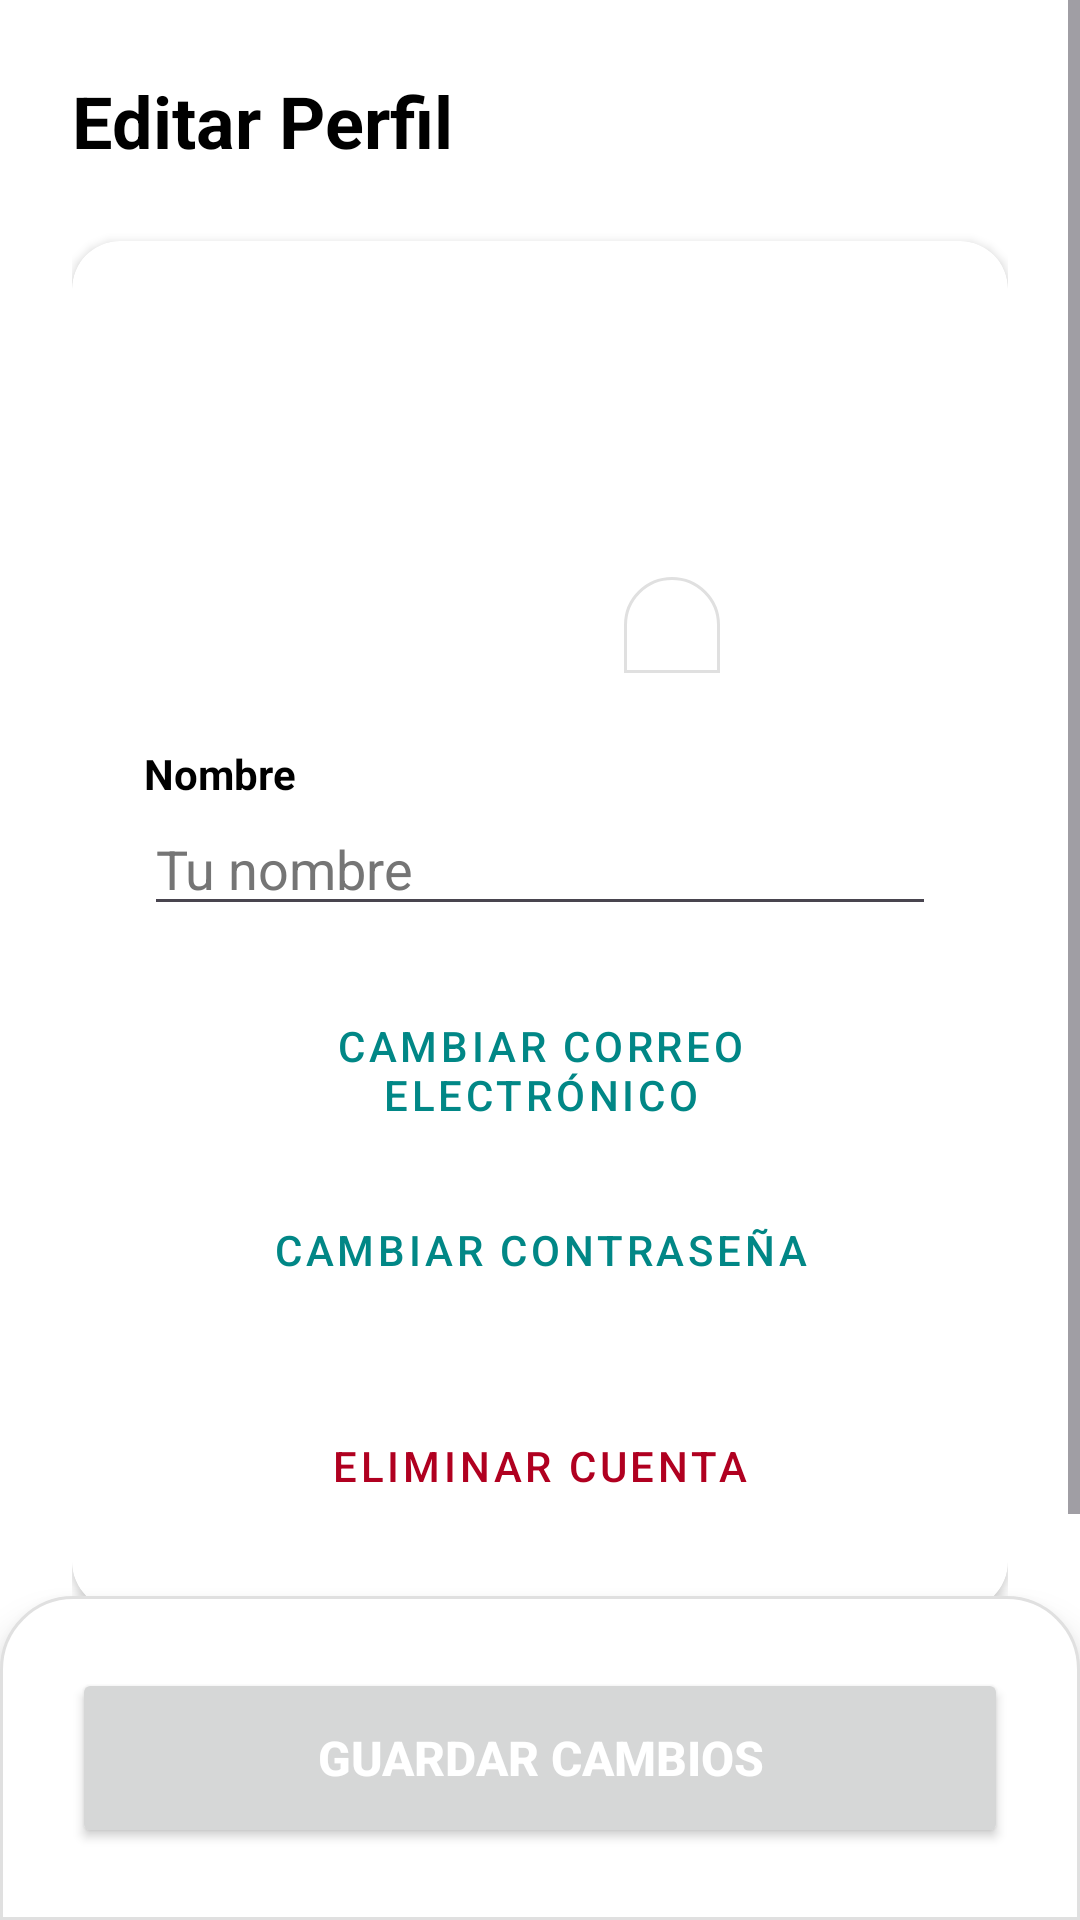

Android layout source for this screen:
<!-- AndroidManifest.xml: application theme Theme.Bomboplats -->
<!-- res/layout/fragment_editarperfil.xml -->
<?xml version="1.0" encoding="utf-8"?>
<androidx.constraintlayout.widget.ConstraintLayout xmlns:android="http://schemas.android.com/apk/res/android"
    xmlns:app="http://schemas.android.com/apk/res-auto"
    android:layout_width="match_parent"
    android:layout_height="match_parent"
    android:background="@color/background">

    <ScrollView
        android:layout_width="match_parent"
        android:layout_height="0dp"
        app:layout_constraintBottom_toTopOf="@+id/layout_guardar"
        app:layout_constraintTop_toTopOf="parent">

        <LinearLayout
            android:layout_width="match_parent"
            android:layout_height="wrap_content"
            android:orientation="vertical"
            android:padding="24dp">

            <TextView
                android:layout_width="wrap_content"
                android:layout_height="wrap_content"
                android:layout_marginBottom="24dp"
                android:text="@string/perfil_editar"
                android:textColor="@color/text_color"
                android:textSize="24sp"
                android:textStyle="bold" />

            <androidx.cardview.widget.CardView
                android:layout_width="match_parent"
                android:layout_height="wrap_content"
                app:cardBackgroundColor="@color/card_background"
                app:cardCornerRadius="16dp"
                app:cardElevation="2dp">

                <LinearLayout
                    android:layout_width="match_parent"
                    android:layout_height="wrap_content"
                    android:orientation="vertical"
                    android:padding="24dp">

                    <FrameLayout
                        android:layout_width="120dp"
                        android:layout_height="120dp"
                        android:layout_gravity="center"
                        android:layout_marginBottom="24dp">

                        <androidx.cardview.widget.CardView
                            android:layout_width="match_parent"
                            android:layout_height="match_parent"
                            app:cardCornerRadius="60dp"
                            app:cardElevation="0dp">

                            <ImageView
                                android:id="@+id/iv_editar_foto"
                                android:layout_width="match_parent"
                                android:layout_height="match_parent"
                                android:scaleType="centerCrop"
                                android:src="@drawable/ic_user_default" />
                        </androidx.cardview.widget.CardView>

                        <ImageView
                            android:layout_width="32dp"
                            android:layout_height="32dp"
                            android:layout_gravity="bottom|end"
                            android:background="@drawable/total_section_background"
                            android:padding="6dp"
                            android:src="@drawable/ic_search"
                            app:tint="@color/teal_700" />
                    </FrameLayout>

                    <TextView
                        android:layout_width="wrap_content"
                        android:layout_height="wrap_content"
                        android:text="@string/perfil_nombre"
                        android:textColor="@color/text_color"
                        android:textStyle="bold" />

                    <EditText
                        android:id="@+id/et_editar_nombre"
                        android:layout_width="match_parent"
                        android:layout_height="wrap_content"
                        android:layout_marginBottom="24dp"
                        android:hint="@string/hint_nombre"
                        android:textColor="@color/text_color"
                        android:textColorHint="@color/text_color_secondary"
                        android:inputType="textPersonName" />

                    <Button
                        android:id="@+id/btn_ir_editar_email"
                        style="@style/Widget.MaterialComponents.Button.OutlinedButton"
                        android:layout_width="match_parent"
                        android:layout_height="wrap_content"
                        android:layout_marginBottom="12dp"
                        android:text="@string/cambiar_correo_electronico"
                        android:textColor="@color/teal_700"
                        app:strokeColor="@color/teal_700" />

                    <Button
                        android:id="@+id/btn_ir_editar_password"
                        style="@style/Widget.MaterialComponents.Button.OutlinedButton"
                        android:layout_width="match_parent"
                        android:layout_height="wrap_content"
                        android:layout_marginBottom="24dp"
                        android:text="@string/cambiar_contrasena"
                        android:textColor="@color/teal_700"
                        app:strokeColor="@color/teal_700" />

                    <Button
                        android:id="@+id/btn_eliminar_cuenta"
                        style="@style/Widget.MaterialComponents.Button.TextButton"
                        android:layout_width="match_parent"
                        android:layout_height="wrap_content"
                        android:text="@string/eliminar_cuenta"
                        android:textColor="@color/logout_red" />

                </LinearLayout>
            </androidx.cardview.widget.CardView>
        </LinearLayout>
    </ScrollView>

    <LinearLayout
        android:id="@+id/layout_guardar"
        android:layout_width="match_parent"
        android:layout_height="wrap_content"
        android:background="@drawable/total_section_background"
        android:elevation="8dp"
        android:orientation="vertical"
        android:padding="24dp"
        app:layout_constraintBottom_toBottomOf="parent">

        <Button
            android:id="@+id/btn_guardar_perfil"
            android:layout_width="match_parent"
            android:layout_height="60dp"
            android:text="@string/guardar_cambios"
            android:textColor="@android:color/white"
            android:textSize="16sp"
            android:textStyle="bold" />

    </LinearLayout>

</androidx.constraintlayout.widget.ConstraintLayout>
<!-- resources referenced by this layout -->
<resources>
  <color name="background">#FFFFFF</color>
  <color name="card_background">#FFFFFF</color>
  <color name="logout_red">#B00020</color>
  <color name="teal_700">#018786</color>
  <color name="text_color">#000000</color>
  <color name="text_color_secondary">#757575</color>
  <!-- drawable total_section_background (drawable) -->
  <?xml version="1.0" encoding="utf-8"?>
  <shape xmlns:android="http://schemas.android.com/apk/res/android"
      android:shape="rectangle">
      <solid android:color="@color/card_background" />
      <corners
          android:topLeftRadius="24dp"
          android:topRightRadius="24dp"
          android:bottomLeftRadius="0dp"
          android:bottomRightRadius="0dp" />
      <stroke
          android:width="1dp"
          android:color="@color/divider_color" />
  </shape>
  <string name="cambiar_contrasena">CAMBIAR CONTRASEÑA</string>
  <string name="cambiar_correo_electronico">CAMBIAR CORREO ELECTRÓNICO</string>
  <string name="eliminar_cuenta">ELIMINAR CUENTA</string>
  <string name="guardar_cambios">GUARDAR CAMBIOS</string>
  <string name="hint_nombre">Tu nombre</string>
  <string name="perfil_editar">Editar Perfil</string>
  <string name="perfil_nombre">Nombre</string>
  <style name="Theme.Bomboplats" parent="Base.Theme.Bomboplats" />
  <color name="divider_color">#E0E0E0</color>
  <style name="Base.Theme.Bomboplats" parent="Theme.Material3.DayNight.NoActionBar">
          <item name="android:windowBackground">@color/background</item>
          <item name="android:textColor">@color/text_color</item>
          <item name="colorPrimary">@color/menu_purple</item>
      </style>
  <color name="menu_purple">#6200EE</color>
</resources>
